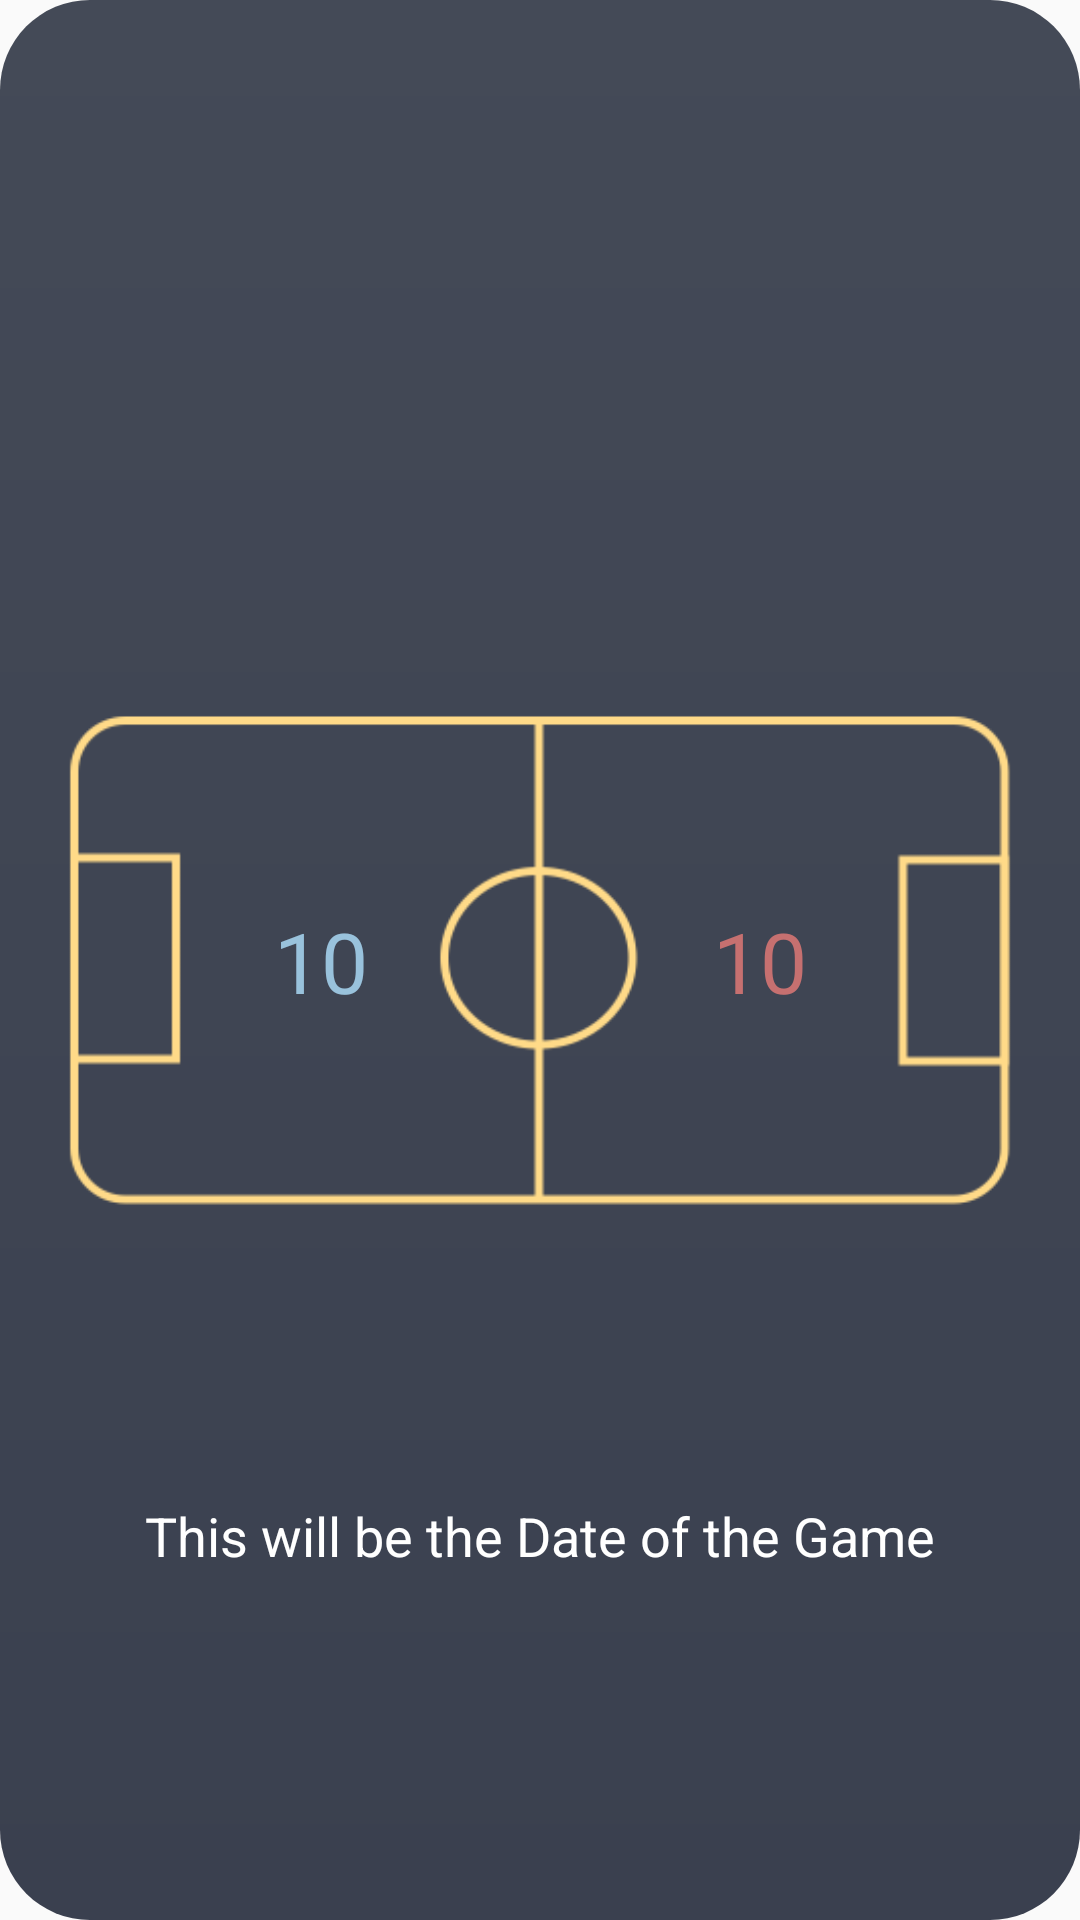

Android layout source for this screen:
<!-- AndroidManifest.xml: application theme AppTheme -->
<!-- res/layout/match_history_game_dialog_layout.xml -->
<?xml version="1.0" encoding="utf-8"?>
<android.support.constraint.ConstraintLayout
    xmlns:android="http://schemas.android.com/apk/res/android"
    android:layout_width="match_parent"
    android:layout_height="match_parent"
    xmlns:app="http://schemas.android.com/apk/res-auto"
    android:id="@+id/matchHistoryGameDialog"
    android:padding="16dp"
    android:background="@drawable/match_history_dialog_background">

    <com.example.matte.smartkickertisch.PlayerButtonTag
        android:layout_width="100dp"
        android:layout_height="wrap_content"
        android:id="@+id/gameDialogRedOffensePlayerButtonTag"
        android:background="@drawable/border_button_red"
        android:textSize="12sp"
        android:textColor="@color/colorWhite"
        android:textAllCaps="false"
        android:visibility="invisible"
        app:layout_constraintStart_toStartOf="@id/gameDialogSoccerFieldImageView"
        app:layout_constraintEnd_toStartOf="@id/gameDialogRedDefensePlayerButtonTag"
        app:layout_constraintBottom_toTopOf="@id/gameDialogSoccerFieldImageView"
        />

    <com.example.matte.smartkickertisch.PlayerButtonTag
        android:layout_width="100dp"
        android:layout_height="wrap_content"
        android:id="@+id/gameDialogRedDefensePlayerButtonTag"
        android:background="@drawable/border_button_red"
        android:textSize="12sp"
        android:textColor="@color/colorWhite"
        android:textAllCaps="false"
        android:visibility="invisible"
        app:layout_constraintStart_toEndOf="@id/gameDialogRedOffensePlayerButtonTag"
        app:layout_constraintEnd_toEndOf="@id/gameDialogSoccerFieldImageView"
        app:layout_constraintBottom_toTopOf="@id/gameDialogSoccerFieldImageView"
        />


    <ImageView
        android:layout_width="324dp"
        android:layout_height="191dp"
        android:id="@+id/gameDialogSoccerFieldImageView"
        app:srcCompat="@drawable/soccerfield"
        app:layout_constraintTop_toTopOf="parent"
        app:layout_constraintBottom_toBottomOf="parent"
        app:layout_constraintStart_toStartOf="parent"
        app:layout_constraintEnd_toEndOf="parent"
        />

    <TextView
        android:layout_width="wrap_content"
        android:layout_height="wrap_content"
        android:id="@+id/gameDialogBlueTeamScoreTextView"
        android:text="10"
        android:textSize="28sp"
        android:textColor="@color/colorSwitchSignUpAndLogin"
        app:layout_constraintTop_toTopOf="@id/gameDialogSoccerFieldImageView"
        app:layout_constraintBottom_toBottomOf="@id/gameDialogSoccerFieldImageView"
        app:layout_constraintStart_toStartOf="@id/gameDialogSoccerFieldImageView"
        app:layout_constraintEnd_toEndOf="@id/gameDialogSoccerFieldImageView"
        app:layout_constraintHorizontal_bias="0.25"
        />

    <TextView
        android:layout_width="wrap_content"
        android:layout_height="wrap_content"
        android:id="@+id/gameDialogRedTeamScoreTextView"
        android:text="10"
        android:textSize="28sp"
        android:textColor="@color/colorSignUpError"
        app:layout_constraintTop_toTopOf="@id/gameDialogSoccerFieldImageView"
        app:layout_constraintBottom_toBottomOf="@id/gameDialogSoccerFieldImageView"
        app:layout_constraintStart_toStartOf="@id/gameDialogSoccerFieldImageView"
        app:layout_constraintEnd_toEndOf="@id/gameDialogSoccerFieldImageView"
        app:layout_constraintHorizontal_bias="0.75"
        />

    <com.example.matte.smartkickertisch.PlayerButtonTag
        android:layout_width="100dp"
        android:layout_height="wrap_content"
        android:id="@+id/gameDialogBlueDefenseBlayerButtonTag"
        android:background="@drawable/border_button_blue"
        android:textSize="12sp"
        android:textColor="@color/colorWhite"
        android:textAllCaps="false"
        android:visibility="invisible"
        app:layout_constraintStart_toStartOf="@id/gameDialogSoccerFieldImageView"
        app:layout_constraintEnd_toStartOf="@id/gameDialogBlueOffensePlayerButtonTag"
        app:layout_constraintTop_toBottomOf="@id/gameDialogSoccerFieldImageView"
        />

    <com.example.matte.smartkickertisch.PlayerButtonTag
        android:layout_width="100dp"
        android:layout_height="wrap_content"
        android:id="@+id/gameDialogBlueOffensePlayerButtonTag"
        android:background="@drawable/border_button_blue"
        android:textSize="12sp"
        android:textColor="@color/colorWhite"
        android:textAllCaps="false"
        android:visibility="invisible"
        app:layout_constraintStart_toEndOf="@id/gameDialogBlueDefenseBlayerButtonTag"
        app:layout_constraintEnd_toEndOf="@id/gameDialogSoccerFieldImageView"
        app:layout_constraintTop_toBottomOf="@id/gameDialogSoccerFieldImageView"/>

    <TextView
        android:layout_width="wrap_content"
        android:layout_height="wrap_content"
        android:id="@+id/gameDialogDateTextView"
        android:text="This will be the Date of the Game"
        android:textColor="@color/colorWhite"
        android:textSize="18sp"
        android:gravity="center"
        android:layout_marginTop="16dp"
        app:layout_constraintStart_toStartOf="@id/gameDialogSoccerFieldImageView"
        app:layout_constraintEnd_toEndOf="@id/gameDialogSoccerFieldImageView"
        app:layout_constraintTop_toBottomOf="@id/gameDialogBlueDefenseBlayerButtonTag"
        />


</android.support.constraint.ConstraintLayout>
<!-- resources referenced by this layout -->
<resources>
  <color name="colorSignUpError">#C67070</color>
  <color name="colorSwitchSignUpAndLogin">#99C2DC</color>
  <color name="colorWhite">#ffffffff</color>
  <!-- drawable border_button_blue (drawable) -->
  <?xml version="1.0" encoding="utf-8"?>
  <shape xmlns:android="http://schemas.android.com/apk/res/android"
      android:shape="rectangle">
      <solid
          android:color="@color/space_transparent"/>
      <stroke
          android:width="3dp"
          android:color="@color/colorSwitchSignUpAndLogin"/>
      <corners
          android:radius="10dp"/>
  </shape>
  <!-- drawable border_button_red (drawable) -->
  <?xml version="1.0" encoding="utf-8"?>
  <shape xmlns:android="http://schemas.android.com/apk/res/android"
         android:shape="rectangle">
      <solid
          android:color="@color/space_transparent"/>
      <stroke
          android:width="3dp"
          android:color="@color/colorSignUpError"/>
      <corners
          android:radius="10dp"/>
  </shape>
  <!-- drawable match_history_dialog_background (drawable) -->
  <?xml version="1.0" encoding="utf-8"?>
  <shape xmlns:android="http://schemas.android.com/apk/res/android">
      <gradient
          android:startColor="@color/colorSignUpBackgroundDark"
          android:endColor="@color/colorSignUpBackgroundBright"
          android:angle="90"/>
  <corners
      android:radius="30dp" />
  <padding
      android:left="10dp"
      android:top="10dp"
      android:right="10dp"
      android:bottom="10dp" />
  </shape>
  <!-- drawable soccerfield: png bitmap (drawable, 10185 bytes) -->
  <style name="AppTheme" parent="Theme.AppCompat.Light.NoActionBar">
          <item name="colorPrimary">@color/colorPrimary</item>
          <item name="colorPrimaryDark">@color/colorSignUpBackgroundBright</item>
          <item name="colorAccent">@color/colorAccent</item>
      </style>
  <color name="colorSignUpBackgroundDark">#3A404F</color>
  <color name="colorSignUpBackgroundBright">#444A57</color>
  <color name="colorPrimary">#008577</color>
  <color name="colorAccent">#D81B60</color>
</resources>
